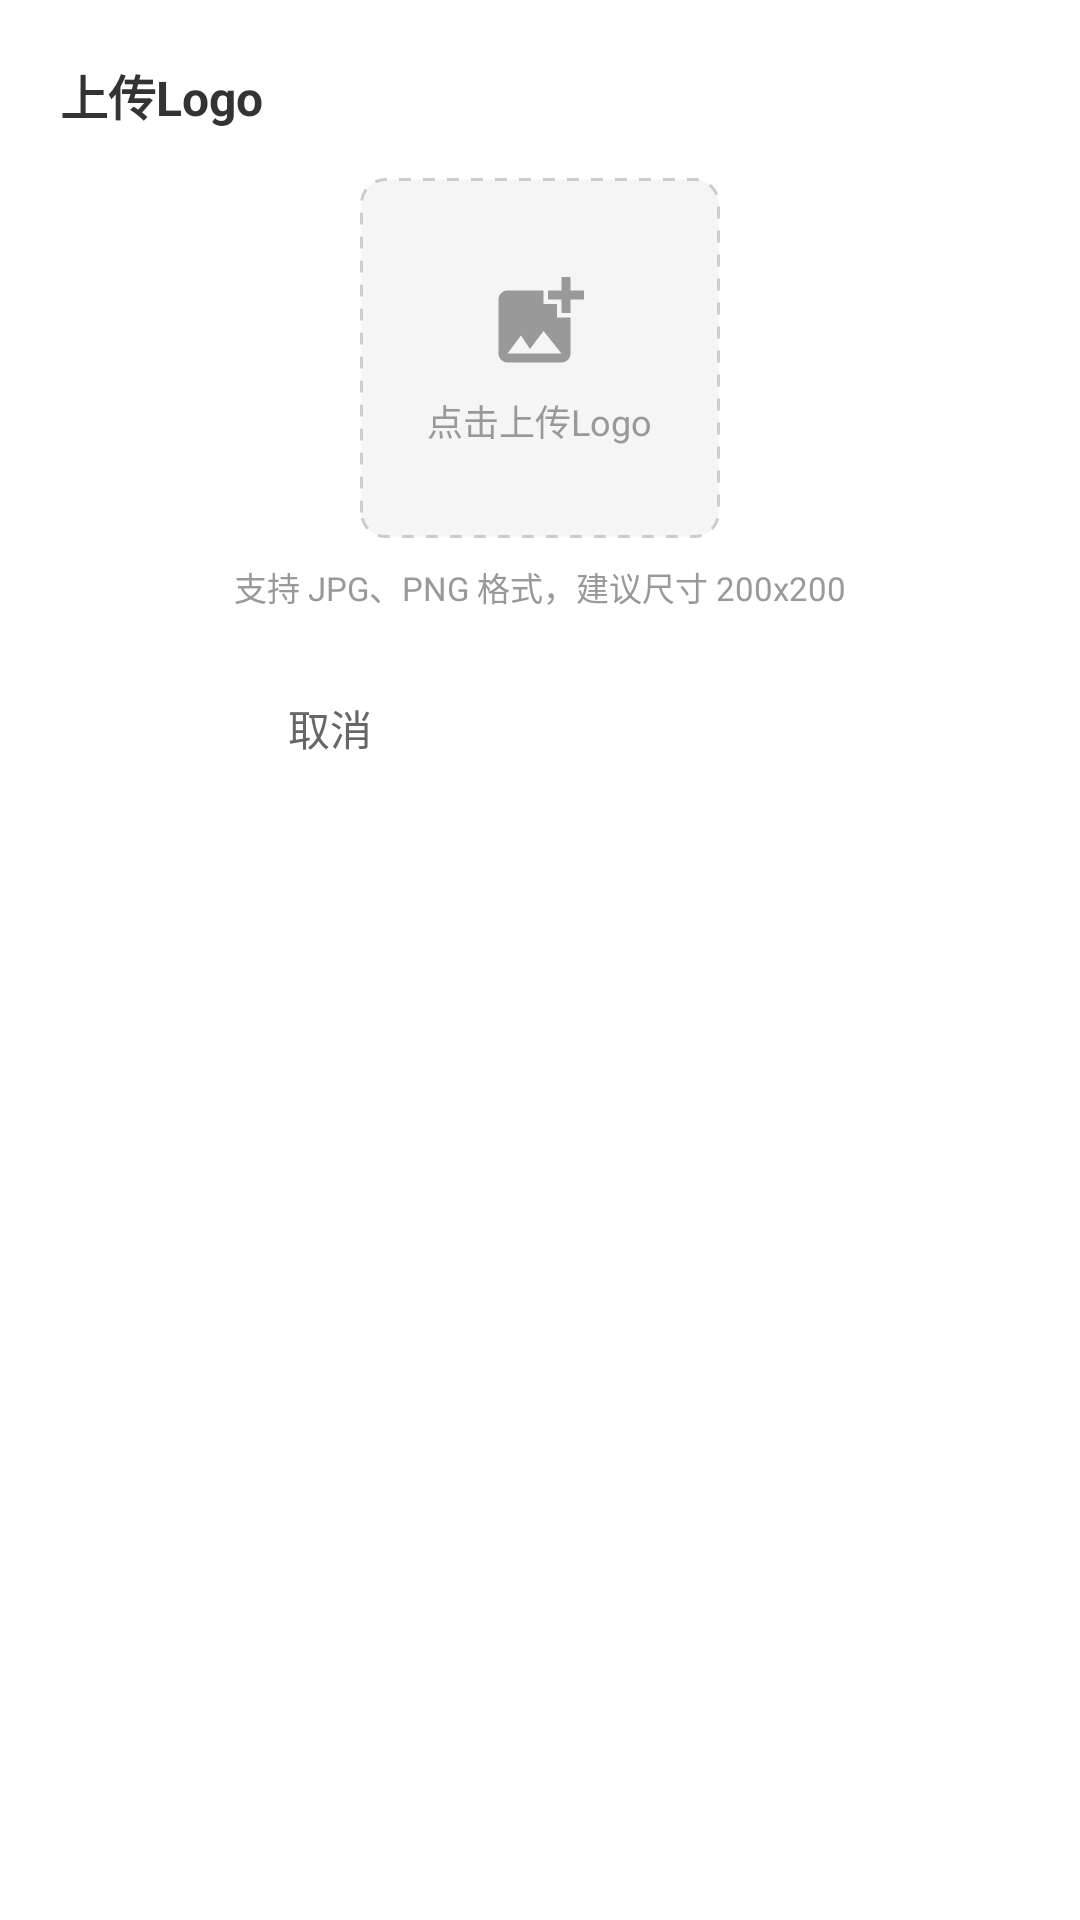

Reconstruct the res/layout file that produces this screen, plus the resources it refers to.
<!-- AndroidManifest.xml: application theme AppTheme -->
<!-- res/layout/dialog_logo_upload.xml -->
<?xml version="1.0" encoding="utf-8"?>
<LinearLayout xmlns:android="http://schemas.android.com/apk/res/android"
    android:layout_width="match_parent"
    android:layout_height="wrap_content"
    android:orientation="vertical"
    android:background="#FFFFFF"
    android:padding="20dp">

    <TextView
        android:layout_width="wrap_content"
        android:layout_height="wrap_content"
        android:text="上传Logo"
        android:textColor="#333333"
        android:textSize="16sp"
        android:textStyle="bold"
        android:layout_marginBottom="16dp" />

    <FrameLayout
        android:id="@+id/logo_upload_container"
        android:layout_width="120dp"
        android:layout_height="120dp"
        android:layout_gravity="center_horizontal"
        android:background="@drawable/logo_upload_bg"
        android:foreground="?attr/selectableItemBackground">

        <ImageView
            android:id="@+id/iv_logo_preview"
            android:layout_width="match_parent"
            android:layout_height="match_parent"
            android:scaleType="fitCenter"
            android:padding="8dp"
            android:visibility="gone" />

        <LinearLayout
            android:id="@+id/upload_hint_layout"
            android:layout_width="wrap_content"
            android:layout_height="wrap_content"
            android:layout_gravity="center"
            android:orientation="vertical"
            android:gravity="center">

            <ImageView
                android:layout_width="36dp"
                android:layout_height="36dp"
                android:src="@drawable/ic_add_photo"
                android:scaleType="fitCenter" />

            <TextView
                android:layout_width="wrap_content"
                android:layout_height="wrap_content"
                android:layout_marginTop="6dp"
                android:text="点击上传Logo"
                android:textColor="#999999"
                android:textSize="12sp" />
        </LinearLayout>
    </FrameLayout>

    <TextView
        android:id="@+id/tv_logo_hint"
        android:layout_width="wrap_content"
        android:layout_height="wrap_content"
        android:layout_gravity="center_horizontal"
        android:layout_marginTop="8dp"
        android:text="支持 JPG、PNG 格式，建议尺寸 200x200"
        android:textColor="#999999"
        android:textSize="11sp" />

    <LinearLayout
        android:layout_width="match_parent"
        android:layout_height="wrap_content"
        android:orientation="horizontal"
        android:gravity="center"
        android:layout_marginTop="20dp">

        <Button
            android:id="@+id/btn_logo_cancel"
            android:layout_width="120dp"
            android:layout_height="38dp"
            android:text="取消"
            android:textSize="14sp"
            android:background="@drawable/btn_cancel_bg"
            android:textColor="#666666" />

        <Button
            android:id="@+id/btn_logo_confirm"
            android:layout_width="120dp"
            android:layout_height="38dp"
            android:layout_marginStart="20dp"
            android:text="确认"
            android:textSize="14sp"
            android:background="@drawable/btn_confirm_bg"
            android:textColor="#FFFFFF" />
    </LinearLayout>

</LinearLayout>
<!-- resources referenced by this layout -->
<resources>
  <!-- drawable ic_add_photo (drawable) -->
  <?xml version="1.0" encoding="utf-8"?>
  <vector xmlns:android="http://schemas.android.com/apk/res/android"
      android:width="36dp"
      android:height="36dp"
      android:viewportWidth="24"
      android:viewportHeight="24">
      <path
          android:fillColor="#999999"
          android:pathData="M19,7v2.99s-1.99,0.01 -2,0L17,7h-3s0.01,-1.99 0,-2h3L17,2h2v3h3v2h-3zM16,11L16,8h-3L13,5L5,5c-1.1,0 -2,0.9 -2,2v12c0,1.1 0.9,2 2,2h12c1.1,0 2,-0.9 2,-2v-8h-3zM5,19l3,-4 2,3 3,-4 4,5L5,19z" />
  </vector>
  <!-- drawable logo_upload_bg (drawable) -->
  <?xml version="1.0" encoding="utf-8"?>
  <shape xmlns:android="http://schemas.android.com/apk/res/android"
      android:shape="rectangle">
      <solid android:color="#F5F5F5" />
      <corners android:radius="8dp" />
      <stroke
          android:width="1dp"
          android:color="#CCCCCC"
          android:dashWidth="4dp"
          android:dashGap="4dp" />
  </shape>
  <style name="AppTheme" parent="Theme.AppCompat.DayNight.NoActionBar">
          <item name="android:windowBackground">@color/bootsplash_background</item>
          <item name="android:statusBarColor">@android:color/transparent</item>
          <item name="android:windowTranslucentStatus">true</item>
          <item name="android:windowLightStatusBar">false</item>
      </style>
  <color name="bootsplash_background">#0A0E14</color>
</resources>
